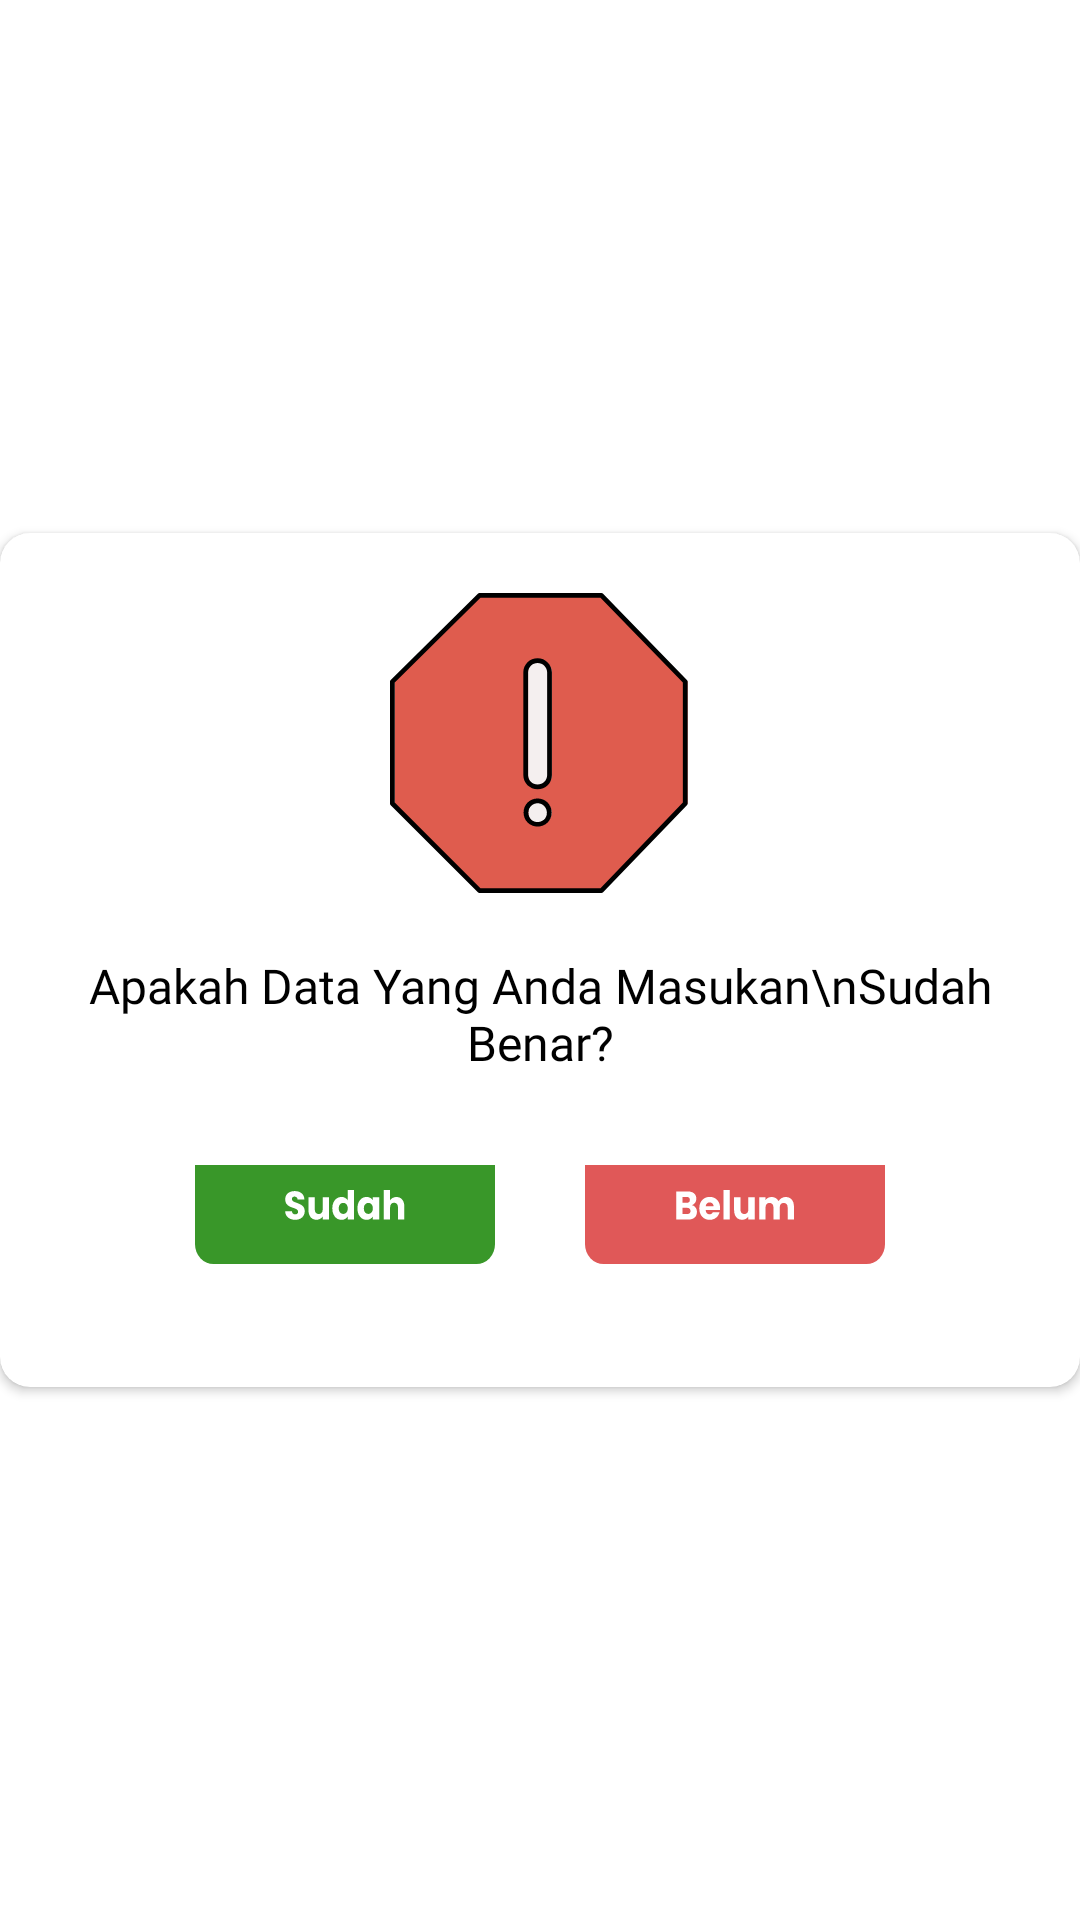

Write the Android layout XML for this screen, with the resource values it uses.
<!-- AndroidManifest.xml: application theme Theme.JITC -->
<!-- res/layout/konfirmasi.xml -->
<?xml version="1.0" encoding="utf-8"?>
<RelativeLayout xmlns:android="http://schemas.android.com/apk/res/android"
    xmlns:app="http://schemas.android.com/apk/res-auto"
    xmlns:tools="http://schemas.android.com/tools"
    android:layout_width="match_parent"
    android:layout_height="match_parent"
    android:layout_gravity="center"
    android:gravity="center">

    <androidx.cardview.widget.CardView
        android:layout_width="match_parent"
        android:layout_height="wrap_content"
        app:cardCornerRadius="10dp">

        <RelativeLayout
            android:padding="20dp"
            android:layout_width="match_parent"
            android:layout_height="match_parent">

            <ImageView
                android:id="@+id/warn"
                android:layout_width="100dp"
                android:layout_height="100dp"
     android:layout_centerHorizontal="true"
                android:background="@drawable/ic_warn"/>

            <TextView
                android:id="@+id/textt"
                android:layout_marginTop="20dp"
                android:layout_width="wrap_content"
                android:layout_height="wrap_content"
                android:layout_marginBottom="30dp"
                android:layout_below="@id/warn"
                android:textColor="@color/black"
                android:textSize="16sp"
                android:fontFamily="@font/poppinsmedium"
                android:textAlignment="center"
                android:layout_centerHorizontal="true"
                android:text="Apakah Data Yang Anda Masukan\nSudah Benar?"/>

            <LinearLayout
                android:layout_width="match_parent"
                android:layout_height="wrap_content"
                android:layout_below="@id/textt"
                android:gravity="center"
                android:orientation="horizontal">

                <ImageView
                    android:id="@+id/sudah"
                    android:layout_width="100dp"
                    android:layout_height="40dp"
                    android:layout_alignParentBottom="true"
                    android:layout_marginEnd="30dp"
                    android:layout_marginBottom="14dp"
                    android:background="@drawable/ic_sudah"
                    app:layout_constraintBottom_toBottomOf="@+id/imageView6"
                    app:layout_constraintStart_toStartOf="@+id/imageView6" />

                <ImageView
                    android:id="@+id/belum"
                    android:layout_width="100dp"
                    android:layout_height="40dp"
                    android:layout_alignParentBottom="true"
                    android:layout_marginBottom="14dp"
                    android:background="@drawable/ic_belum"
                    app:layout_constraintBottom_toBottomOf="@+id/imageView6"
                    app:layout_constraintEnd_toEndOf="@+id/imageView6"
                    app:layout_constraintStart_toEndOf="@+id/sudah" />
            </LinearLayout>
        </RelativeLayout>
    </androidx.cardview.widget.CardView>
</RelativeLayout>
<!-- resources referenced by this layout -->
<resources>
  <color name="black">#FF000000</color>
  <!-- drawable ic_belum: vector/xml drawable (drawable, 3279 chars, omitted) -->
  <!-- drawable ic_sudah: vector/xml drawable (drawable, 4054 chars, omitted) -->
  <!-- drawable ic_warn: vector/xml drawable (drawable, 2810 chars, omitted) -->
  <style name="Theme.JITC" parent="Theme.MaterialComponents.Light.NoActionBar">
          
          <item name="colorPrimary">@color/colorPrimaryDark</item>
          <item name="colorPrimaryVariant">@color/purple_700</item>
          <item name="colorOnPrimary">@color/white</item>
          
          <item name="colorSecondary">@color/teal_200</item>
          <item name="colorSecondaryVariant">@color/teal_700</item>
          <item name="colorOnSecondary">@color/black</item>
          
          <item name="android:statusBarColor" tools:targetApi="l">?attr/colorPrimaryVariant</item>
          
      </style>
  <color name="colorPrimaryDark">#5843BE</color>
  <color name="purple_700">#FF3700B3</color>
  <color name="white">#FFFFFFFF</color>
  <color name="teal_200">#FF03DAC5</color>
  <color name="teal_700">#FF018786</color>
</resources>
